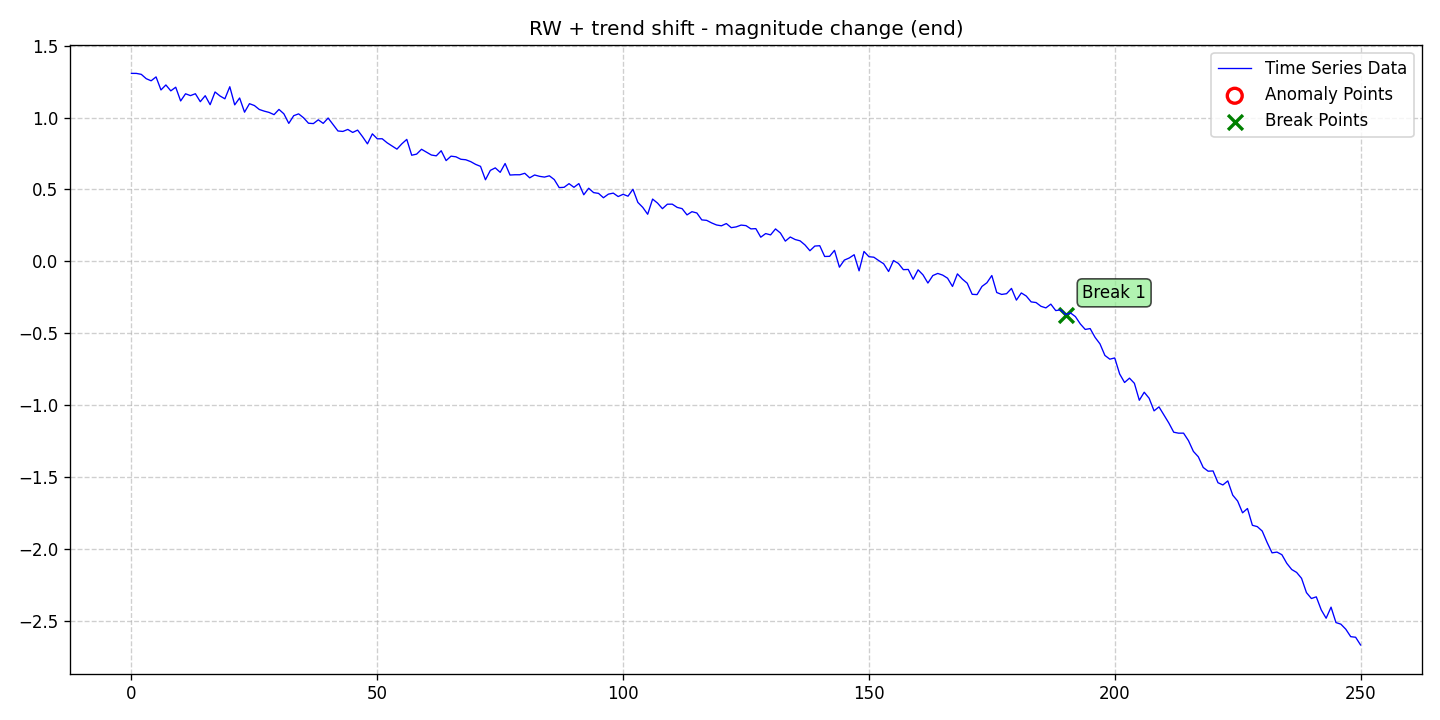

The table this chart was drawn from, first rows:
date, data, stationary, det_lin_up, det_lin_down, det_quad, det_cubic, det_exp, det_damped, stoc_trend, volatility, single_seas, multiple_seas, point_anom_single, point_anom_multi, collect_anom, context_anom, mean_shift, var_shift, trend_shift, point_anom_count, point_anom_location, point_anom_point, collect_anom_count
2020-01-01, 1.307, 0, 0, 0, 0, 0, 0, 0, 1, 0, 0, 0, 0, 0, 0, 0, 0, 0, 1, 0, none, , 0
2020-01-02, 1.307, 0, 0, 0, 0, 0, 0, 0, 1, 0, 0, 0, 0, 0, 0, 0, 0, 0, 1, 0, none, , 0
2020-01-03, 1.3, 0, 0, 0, 0, 0, 0, 0, 1, 0, 0, 0, 0, 0, 0, 0, 0, 0, 1, 0, none, , 0
2020-01-04, 1.27, 0, 0, 0, 0, 0, 0, 0, 1, 0, 0, 0, 0, 0, 0, 0, 0, 0, 1, 0, none, , 0
2020-01-05, 1.255, 0, 0, 0, 0, 0, 0, 0, 1, 0, 0, 0, 0, 0, 0, 0, 0, 0, 1, 0, none, , 0
2020-01-06, 1.282, 0, 0, 0, 0, 0, 0, 0, 1, 0, 0, 0, 0, 0, 0, 0, 0, 0, 1, 0, none, , 0
2020-01-07, 1.192, 0, 0, 0, 0, 0, 0, 0, 1, 0, 0, 0, 0, 0, 0, 0, 0, 0, 1, 0, none, , 0
2020-01-08, 1.226, 0, 0, 0, 0, 0, 0, 0, 1, 0, 0, 0, 0, 0, 0, 0, 0, 0, 1, 0, none, , 0
2020-01-09, 1.185, 0, 0, 0, 0, 0, 0, 0, 1, 0, 0, 0, 0, 0, 0, 0, 0, 0, 1, 0, none, , 0
2020-01-10, 1.211, 0, 0, 0, 0, 0, 0, 0, 1, 0, 0, 0, 0, 0, 0, 0, 0, 0, 1, 0, none, , 0
2020-01-11, 1.115, 0, 0, 0, 0, 0, 0, 0, 1, 0, 0, 0, 0, 0, 0, 0, 0, 0, 1, 0, none, , 0
2020-01-12, 1.165, 0, 0, 0, 0, 0, 0, 0, 1, 0, 0, 0, 0, 0, 0, 0, 0, 0, 1, 0, none, , 0
2020-01-13, 1.152, 0, 0, 0, 0, 0, 0, 0, 1, 0, 0, 0, 0, 0, 0, 0, 0, 0, 1, 0, none, , 0
2020-01-14, 1.165, 0, 0, 0, 0, 0, 0, 0, 1, 0, 0, 0, 0, 0, 0, 0, 0, 0, 1, 0, none, , 0
2020-01-15, 1.11, 0, 0, 0, 0, 0, 0, 0, 1, 0, 0, 0, 0, 0, 0, 0, 0, 0, 1, 0, none, , 0
2020-01-16, 1.152, 0, 0, 0, 0, 0, 0, 0, 1, 0, 0, 0, 0, 0, 0, 0, 0, 0, 1, 0, none, , 0
2020-01-17, 1.089, 0, 0, 0, 0, 0, 0, 0, 1, 0, 0, 0, 0, 0, 0, 0, 0, 0, 1, 0, none, , 0
2020-01-18, 1.177, 0, 0, 0, 0, 0, 0, 0, 1, 0, 0, 0, 0, 0, 0, 0, 0, 0, 1, 0, none, , 0
2020-01-19, 1.15, 0, 0, 0, 0, 0, 0, 0, 1, 0, 0, 0, 0, 0, 0, 0, 0, 0, 1, 0, none, , 0
2020-01-20, 1.13, 0, 0, 0, 0, 0, 0, 0, 1, 0, 0, 0, 0, 0, 0, 0, 0, 0, 1, 0, none, , 0
2020-01-21, 1.214, 0, 0, 0, 0, 0, 0, 0, 1, 0, 0, 0, 0, 0, 0, 0, 0, 0, 1, 0, none, , 0
2020-01-22, 1.088, 0, 0, 0, 0, 0, 0, 0, 1, 0, 0, 0, 0, 0, 0, 0, 0, 0, 1, 0, none, , 0
2020-01-23, 1.136, 0, 0, 0, 0, 0, 0, 0, 1, 0, 0, 0, 0, 0, 0, 0, 0, 0, 1, 0, none, , 0
2020-01-24, 1.037, 0, 0, 0, 0, 0, 0, 0, 1, 0, 0, 0, 0, 0, 0, 0, 0, 0, 1, 0, none, , 0
2020-01-25, 1.096, 0, 0, 0, 0, 0, 0, 0, 1, 0, 0, 0, 0, 0, 0, 0, 0, 0, 1, 0, none, , 0
2020-01-26, 1.083, 0, 0, 0, 0, 0, 0, 0, 1, 0, 0, 0, 0, 0, 0, 0, 0, 0, 1, 0, none, , 0
2020-01-27, 1.056, 0, 0, 0, 0, 0, 0, 0, 1, 0, 0, 0, 0, 0, 0, 0, 0, 0, 1, 0, none, , 0
2020-01-28, 1.044, 0, 0, 0, 0, 0, 0, 0, 1, 0, 0, 0, 0, 0, 0, 0, 0, 0, 1, 0, none, , 0
2020-01-29, 1.035, 0, 0, 0, 0, 0, 0, 0, 1, 0, 0, 0, 0, 0, 0, 0, 0, 0, 1, 0, none, , 0
2020-01-30, 1.02, 0, 0, 0, 0, 0, 0, 0, 1, 0, 0, 0, 0, 0, 0, 0, 0, 0, 1, 0, none, , 0
2020-01-31, 1.056, 0, 0, 0, 0, 0, 0, 0, 1, 0, 0, 0, 0, 0, 0, 0, 0, 0, 1, 0, none, , 0
2020-02-01, 1.026, 0, 0, 0, 0, 0, 0, 0, 1, 0, 0, 0, 0, 0, 0, 0, 0, 0, 1, 0, none, , 0
2020-02-02, 0.9591, 0, 0, 0, 0, 0, 0, 0, 1, 0, 0, 0, 0, 0, 0, 0, 0, 0, 1, 0, none, , 0
2020-02-03, 1.013, 0, 0, 0, 0, 0, 0, 0, 1, 0, 0, 0, 0, 0, 0, 0, 0, 0, 1, 0, none, , 0
2020-02-04, 1.025, 0, 0, 0, 0, 0, 0, 0, 1, 0, 0, 0, 0, 0, 0, 0, 0, 0, 1, 0, none, , 0
2020-02-05, 0.9983, 0, 0, 0, 0, 0, 0, 0, 1, 0, 0, 0, 0, 0, 0, 0, 0, 0, 1, 0, none, , 0
2020-02-06, 0.9603, 0, 0, 0, 0, 0, 0, 0, 1, 0, 0, 0, 0, 0, 0, 0, 0, 0, 1, 0, none, , 0
2020-02-07, 0.9577, 0, 0, 0, 0, 0, 0, 0, 1, 0, 0, 0, 0, 0, 0, 0, 0, 0, 1, 0, none, , 0
2020-02-08, 0.984, 0, 0, 0, 0, 0, 0, 0, 1, 0, 0, 0, 0, 0, 0, 0, 0, 0, 1, 0, none, , 0
2020-02-09, 0.9592, 0, 0, 0, 0, 0, 0, 0, 1, 0, 0, 0, 0, 0, 0, 0, 0, 0, 1, 0, none, , 0
2020-02-10, 0.9963, 0, 0, 0, 0, 0, 0, 0, 1, 0, 0, 0, 0, 0, 0, 0, 0, 0, 1, 0, none, , 0
2020-02-11, 0.9512, 0, 0, 0, 0, 0, 0, 0, 1, 0, 0, 0, 0, 0, 0, 0, 0, 0, 1, 0, none, , 0
2020-02-12, 0.9063, 0, 0, 0, 0, 0, 0, 0, 1, 0, 0, 0, 0, 0, 0, 0, 0, 0, 1, 0, none, , 0
2020-02-13, 0.9031, 0, 0, 0, 0, 0, 0, 0, 1, 0, 0, 0, 0, 0, 0, 0, 0, 0, 1, 0, none, , 0
2020-02-14, 0.917, 0, 0, 0, 0, 0, 0, 0, 1, 0, 0, 0, 0, 0, 0, 0, 0, 0, 1, 0, none, , 0
2020-02-15, 0.8962, 0, 0, 0, 0, 0, 0, 0, 1, 0, 0, 0, 0, 0, 0, 0, 0, 0, 1, 0, none, , 0
2020-02-16, 0.9125, 0, 0, 0, 0, 0, 0, 0, 1, 0, 0, 0, 0, 0, 0, 0, 0, 0, 1, 0, none, , 0
2020-02-17, 0.8668, 0, 0, 0, 0, 0, 0, 0, 1, 0, 0, 0, 0, 0, 0, 0, 0, 0, 1, 0, none, , 0
2020-02-18, 0.8168, 0, 0, 0, 0, 0, 0, 0, 1, 0, 0, 0, 0, 0, 0, 0, 0, 0, 1, 0, none, , 0
2020-02-19, 0.8863, 0, 0, 0, 0, 0, 0, 0, 1, 0, 0, 0, 0, 0, 0, 0, 0, 0, 1, 0, none, , 0
2020-02-20, 0.8518, 0, 0, 0, 0, 0, 0, 0, 1, 0, 0, 0, 0, 0, 0, 0, 0, 0, 1, 0, none, , 0
2020-02-21, 0.8522, 0, 0, 0, 0, 0, 0, 0, 1, 0, 0, 0, 0, 0, 0, 0, 0, 0, 1, 0, none, , 0
2020-02-22, 0.8242, 0, 0, 0, 0, 0, 0, 0, 1, 0, 0, 0, 0, 0, 0, 0, 0, 0, 1, 0, none, , 0
2020-02-23, 0.8023, 0, 0, 0, 0, 0, 0, 0, 1, 0, 0, 0, 0, 0, 0, 0, 0, 0, 1, 0, none, , 0
2020-02-24, 0.7801, 0, 0, 0, 0, 0, 0, 0, 1, 0, 0, 0, 0, 0, 0, 0, 0, 0, 1, 0, none, , 0
2020-02-25, 0.8172, 0, 0, 0, 0, 0, 0, 0, 1, 0, 0, 0, 0, 0, 0, 0, 0, 0, 1, 0, none, , 0
2020-02-26, 0.8478, 0, 0, 0, 0, 0, 0, 0, 1, 0, 0, 0, 0, 0, 0, 0, 0, 0, 1, 0, none, , 0
2020-02-27, 0.7378, 0, 0, 0, 0, 0, 0, 0, 1, 0, 0, 0, 0, 0, 0, 0, 0, 0, 1, 0, none, , 0
2020-02-28, 0.7454, 0, 0, 0, 0, 0, 0, 0, 1, 0, 0, 0, 0, 0, 0, 0, 0, 0, 1, 0, none, , 0
2020-02-29, 0.7791, 0, 0, 0, 0, 0, 0, 0, 1, 0, 0, 0, 0, 0, 0, 0, 0, 0, 1, 0, none, , 0
... 191 more rows
